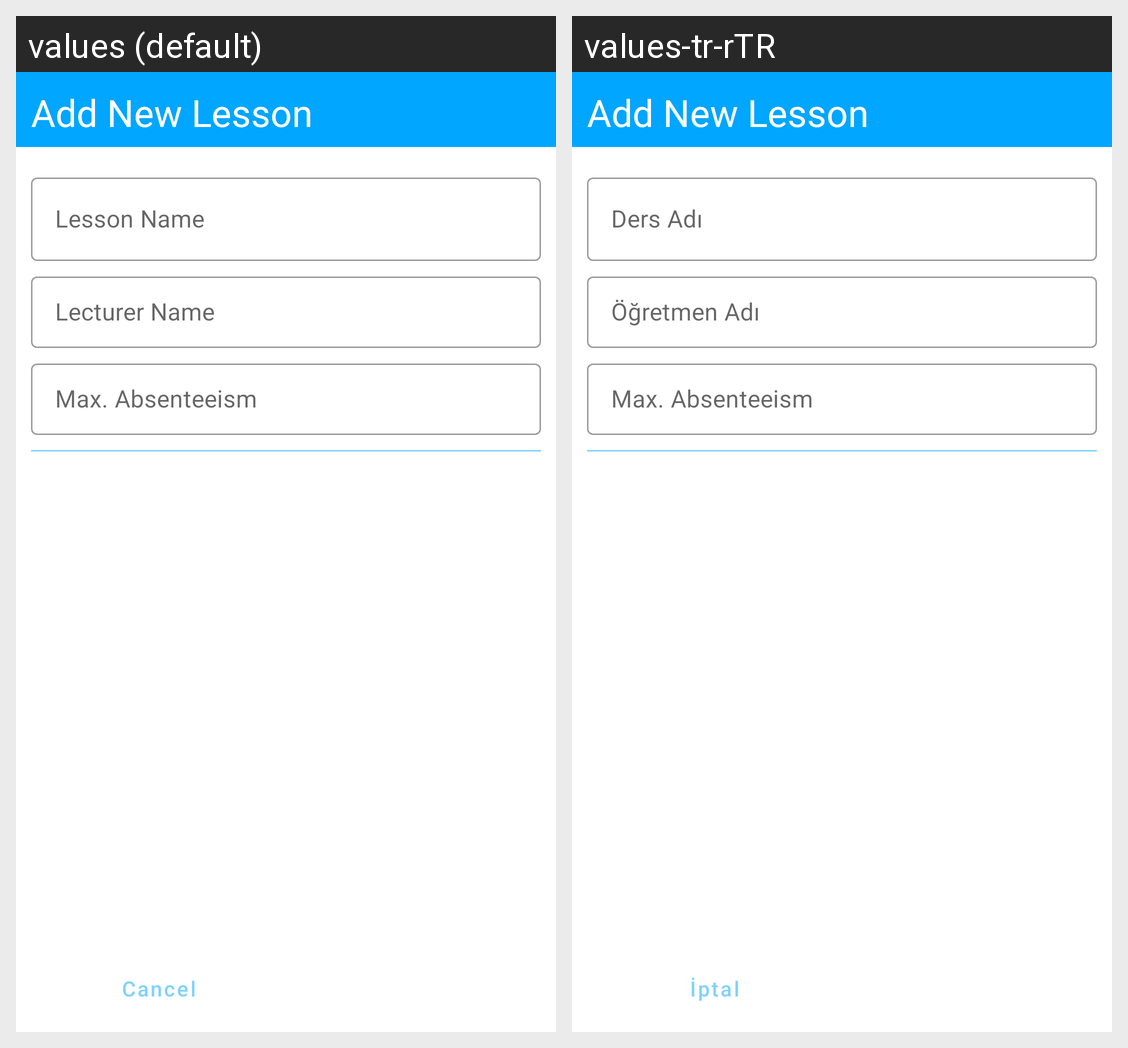

Here is an Android app screen in its default locale and in the app's own translations. Write out the translated-string differences for the strings that appear on this screen.
Android screen res/layout/fragment_add_edit_lessons.xml rendered under 2 locales, left to right: values (default), values-tr-rTR. Device: Nexus 5 (rendered at 1080×1920; each locale shown at half size, 540×960, under a caption strip naming it); theme Theme.TimeTable.
Strings drawn on this screen, with the default value and each locale's value (text and hints the layout hard-codes, and strings that could not be matched under every locale, appear in the picture but are not listed):

editText_lessonTextHint
  values: Lesson Name
  values-tr-rTR: Ders Adı

editText_lecturerTextHint
  values: Lecturer Name
  values-tr-rTR: Öğretmen Adı

button_cancel
  values: Cancel
  values-tr-rTR: İptal
